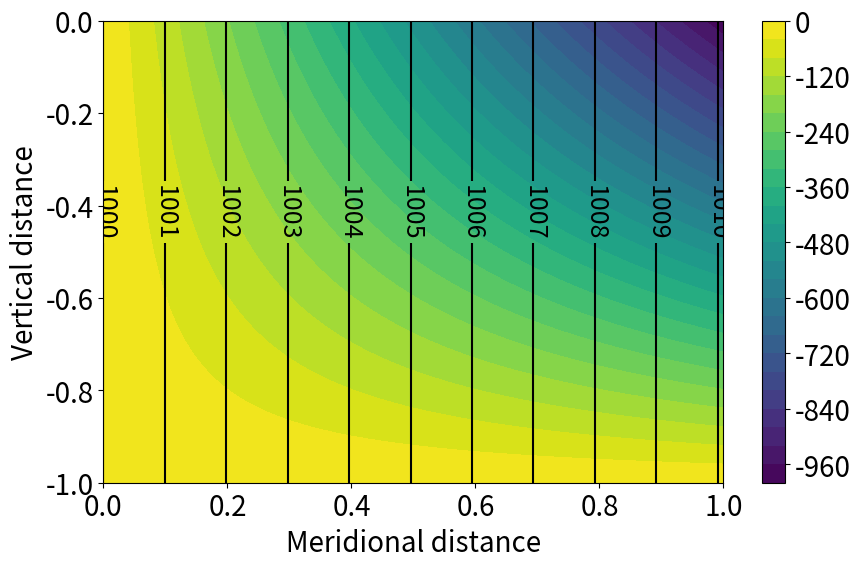

Generate this figure with matplotlib:
#Modules
import numpy as np
import matplotlib.pyplot as plt

#Constants
U=10.
rho0=1000.
alpha=1.
f0=1e-4
g=9.81

#Functions
def stream(y,z):
	return -U*y*(alpha*z+1.)
	
def u(y,z):
	return U*(alpha*z+1.)
	
def rho(y,z):
	return -f0*rho0*(-U*y*alpha)/g+rho0
	
#Fields
Zvec=np.linspace(-1,0,100,endpoint=True)
Yvec=np.linspace(0,1,100,endpoint=True)
Uvec=np.zeros(shape=(100,100))
Rvec=np.zeros(shape=(100,100))
Svec=np.zeros(shape=(100,100))

for i in range(0,100):
	ycoord = np.linspace(0,1,100,endpoint=True)[i]
	InterU=np.zeros(100)
	InterR=np.zeros(100)
	InterS=np.zeros(100)
	for j in range(0,100):
		zcoord = np.linspace(-1,0,100,endpoint=True)[j]
		InterU[j]=u(i,zcoord)
		InterR[j]=rho(i,zcoord)
		InterS[j]=stream(i,zcoord)
	Uvec[i,:]=InterU
	Rvec[i,:]=InterR
	Svec[i,:]=InterS

#Plots
Rvec = np.transpose(Rvec)
Uvec = np.transpose(Uvec)
Svec = np.transpose(Svec)

plt.figure(num=None, figsize=(10,6),dpi=150, facecolor='w', edgecolor='k')
cs=plt.contourf(Yvec,Zvec,Svec,25)
ct=plt.contour(Yvec,Zvec,Rvec,10,colors='k')
plt.clabel(ct, inline=1, fontsize=18)
cbar=plt.colorbar(cs)
cbar.ax.tick_params(labelsize=20)
plt.tick_params(axis='both', which='major', labelsize=20)
plt.tick_params(axis='both', which='minor', labelsize=20)
plt.xlabel('Meridional distance',fontsize=20)
plt.ylabel('Vertical distance',fontsize=20)